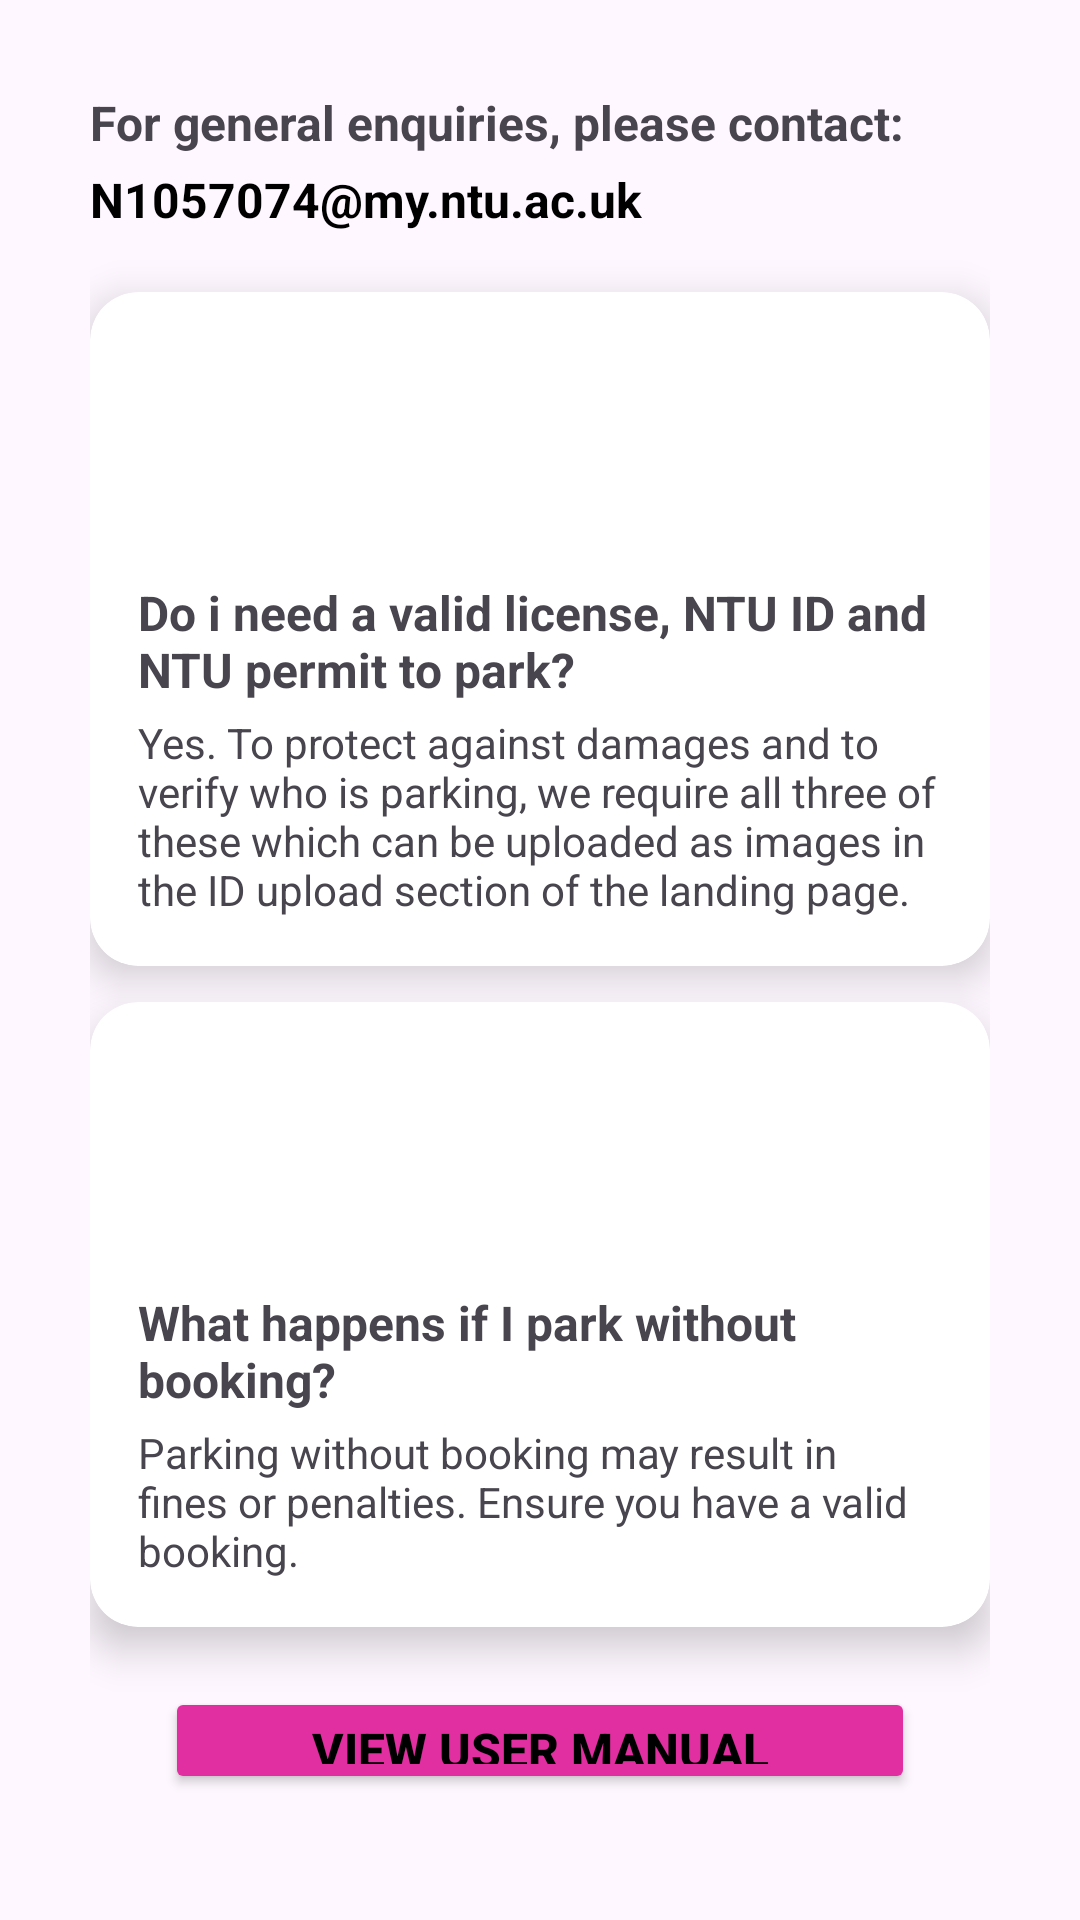

Write the Android layout XML for this screen, with the resource values it uses.
<!-- AndroidManifest.xml: application theme Theme.NC_Parking_New -->
<!-- res/layout/activity_main3.xml -->
<?xml version="1.0" encoding="utf-8"?>
<RelativeLayout xmlns:android="http://schemas.android.com/apk/res/android"
    xmlns:app="http://schemas.android.com/apk/res-auto"
    xmlns:tools="http://schemas.android.com/tools"
    android:id="@+id/main"
    android:layout_width="match_parent"
    android:padding="30dp"
    android:layout_height="match_parent"
    tools:context=".MainActivity3">

    


    <LinearLayout
        android:layout_width="match_parent"
        android:layout_height="wrap_content"
        android:orientation="vertical"
        android:gravity="center_horizontal">
        
        <TextView
            android:layout_width="match_parent"
            android:layout_height="wrap_content"
            android:text="For general enquiries, please contact:"
            android:textSize="16sp"
            android:textStyle="bold"
            android:layout_marginBottom="4dp"/>

        <TextView
            android:id="@+id/SupportEmail"
            android:layout_width="match_parent"
            android:layout_height="wrap_content"
            android:text="N1057074@my.ntu.ac.uk"
            android:textSize="16sp"
            android:textColor="@color/black"
            android:textStyle="bold"
            android:layout_marginBottom="20dp"/>

        
        
        <androidx.cardview.widget.CardView
            android:layout_width="match_parent"
            android:layout_height="wrap_content"
            app:cardElevation="8dp"
            app:cardCornerRadius="16dp"
            android:layout_marginBottom="12dp">

            <LinearLayout
                android:layout_width="match_parent"
                android:layout_height="wrap_content"
                android:padding="16dp"
                android:orientation="vertical">
                <ImageView
                    android:id="@+id/header_image"
                    android:layout_width="match_parent"
                    android:layout_height="80dp"
                    android:src="@drawable/id_badge_3914763"
                    app:layout_constraintEnd_toEndOf="parent"
                    app:layout_constraintStart_toStartOf="parent"
                    app:layout_constraintTop_toTopOf="parent" />



                <TextView
                    android:layout_width="match_parent"
                    android:layout_height="wrap_content"
                    android:text="Do i need a valid license, NTU ID and NTU permit to park?"
                    android:textSize="16sp"
                    android:textStyle="bold"
                    android:layout_marginBottom="4dp"/>

                <TextView
                    android:layout_width="match_parent"
                    android:layout_height="wrap_content"
                    android:text="Yes. To protect against damages and to verify who is parking, we require all three of these which can be uploaded as images in the ID upload section of the landing page."
                    android:textSize="14sp"/>
            </LinearLayout>
        </androidx.cardview.widget.CardView>

        
        <androidx.cardview.widget.CardView
            android:layout_width="match_parent"
            android:layout_height="wrap_content"
            app:cardElevation="8dp"
            app:cardCornerRadius="16dp"
            android:layout_marginBottom="20dp">

            <LinearLayout
                android:layout_width="match_parent"
                android:layout_height="wrap_content"
                android:padding="16dp"
                android:orientation="vertical">

                <ImageView
                    android:id="@+id/header_image2"
                    android:layout_width="match_parent"
                    android:layout_height="80dp"
                    android:src="@drawable/warning_5735886"
                    app:layout_constraintEnd_toEndOf="parent"
                    app:layout_constraintStart_toStartOf="parent"
                    app:layout_constraintTop_toTopOf="parent" />


                <TextView
                    android:layout_width="match_parent"
                    android:layout_height="wrap_content"
                    android:text="What happens if I park without booking?"
                    android:textSize="16sp"
                    android:textStyle="bold"
                    android:layout_marginBottom="4dp"/>

                <TextView
                    android:layout_width="match_parent"
                    android:layout_height="wrap_content"
                    android:text="Parking without booking may result in fines or penalties. Ensure you have a valid booking."
                    android:textSize="14sp"/>
            </LinearLayout>
        </androidx.cardview.widget.CardView>

        
        

        <Button
            android:id="@+id/UserManual"
            android:layout_width="250dp"
            android:layout_height="wrap_content"
            android:text="View User Manual"
            android:textSize="16sp"
            android:onClick="ManualClicked"
            android:textStyle="bold"
            android:backgroundTint="@color/NTU"
            android:textColor="@color/black"
            android:layout_marginBottom="12dp"/>

        
        
        <Button
            android:id="@+id/ParkingFines"
            android:layout_width="250dp"
            android:layout_height="wrap_content"
            android:text="Parking Fines Information"
            android:textSize="16sp"
            android:onClick="FinesClicked"
            android:textStyle="bold"
            android:backgroundTint="@color/NTU"
            android:textColor="@color/black"
            android:layout_marginBottom="20dp"/>


        <ImageView
            android:layout_width="74dp"
            android:layout_height="63dp"
            android:paddingBottom="13dp"
            app:layout_constraintBottom_toBottomOf="parent"
            app:layout_constraintEnd_toEndOf="parent"
            app:layout_constraintHorizontal_bias="0.5"
            app:layout_constraintStart_toStartOf="parent"
            app:srcCompat="@drawable/ntulogo" />

    </LinearLayout>

</RelativeLayout>
<!-- resources referenced by this layout -->
<resources>
  <color name="NTU">#E12EA0</color>
  <color name="black">#FF000000</color>
  <!-- drawable ntulogo: png bitmap (drawable, 2515 bytes) -->
  <style name="Theme.NC_Parking_New" parent="Base.Theme.NC_Parking_New" />
  <style name="Base.Theme.NC_Parking_New" parent="Theme.Material3.DayNight.NoActionBar">
          
          
      </style>
</resources>
